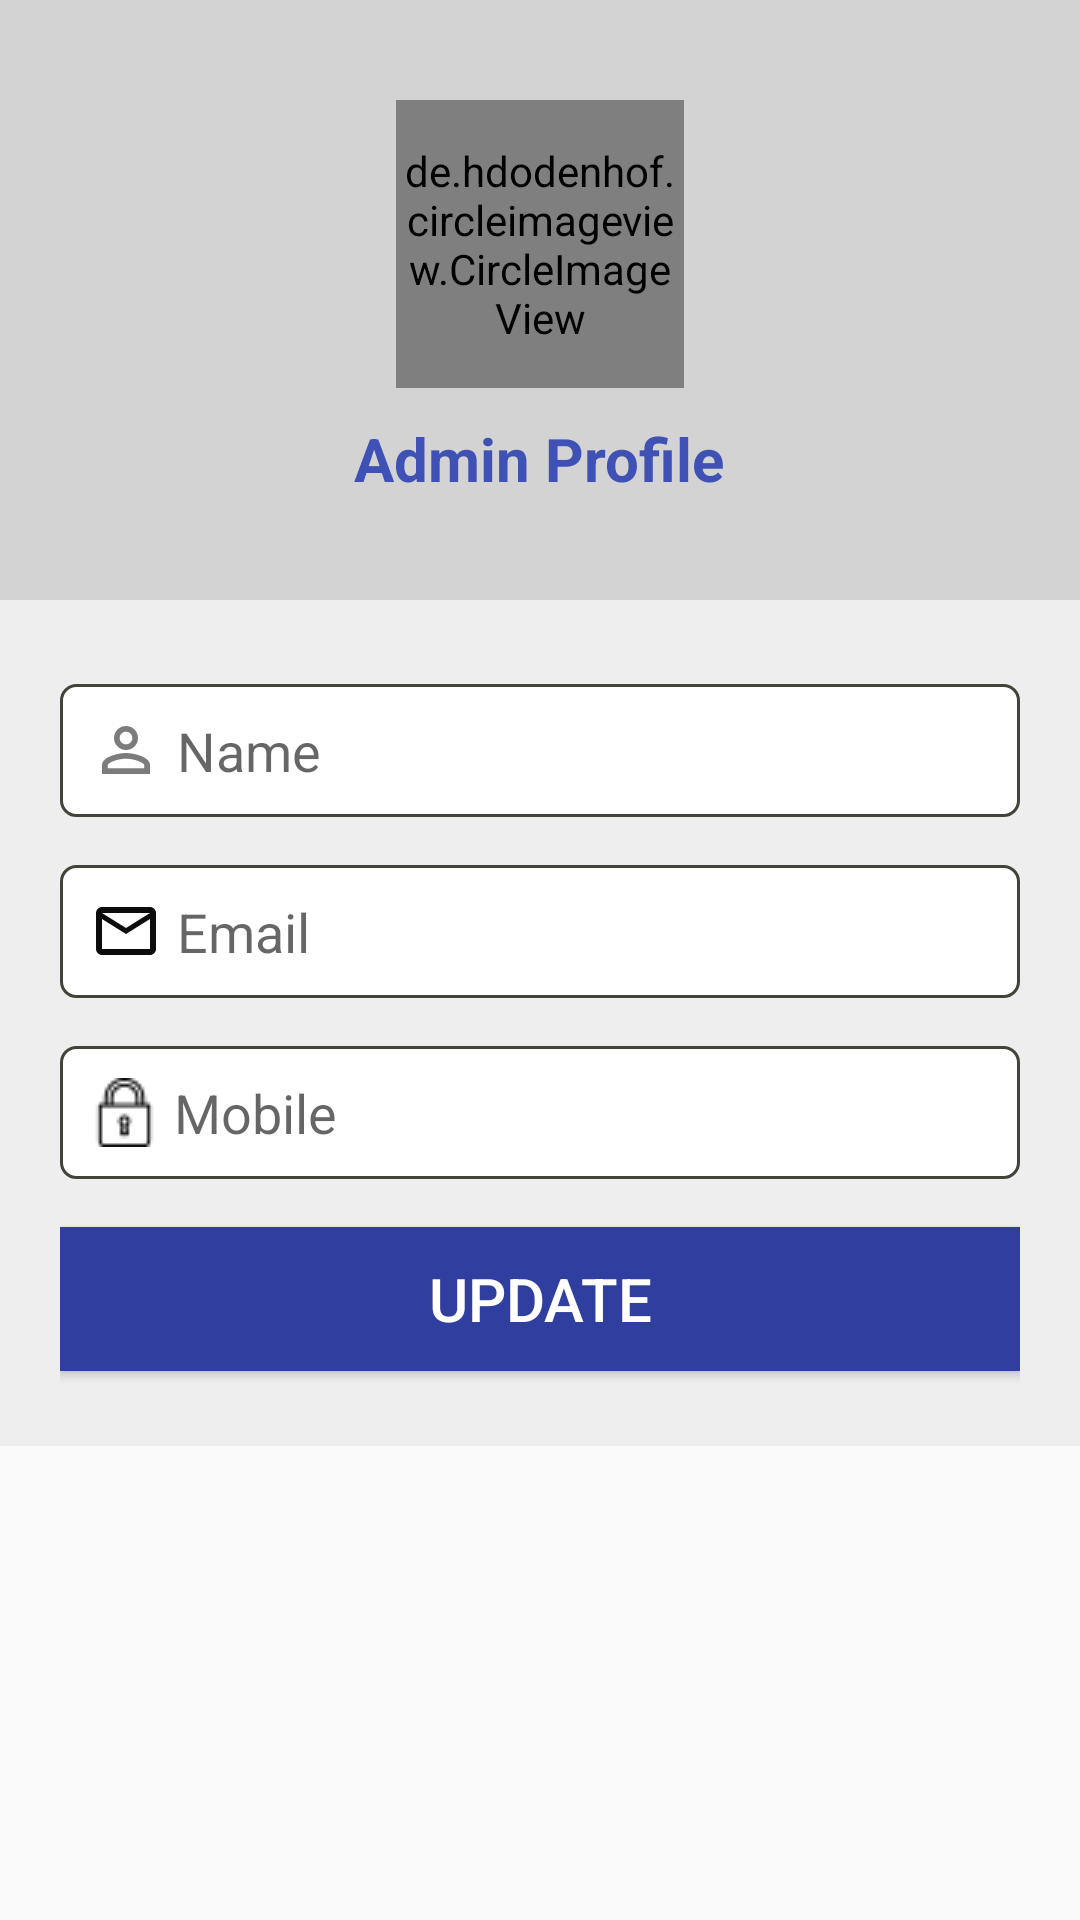

Produce the Android XML layout that renders to this screen, including the resource entries it uses.
<!-- AndroidManifest.xml: application theme AppTheme -->
<!-- res/layout/activity_account__profile.xml -->
<?xml version="1.0" encoding="utf-8"?>
<RelativeLayout xmlns:android="http://schemas.android.com/apk/res/android"
    xmlns:tools="http://schemas.android.com/tools"
    android:layout_width="match_parent"
    android:layout_height="match_parent"
    xmlns:app="http://schemas.android.com/apk/res-auto"
    tools:context=".fragement.Account_Profile">


    <ScrollView
        android:layout_width="match_parent"
        android:layout_height="wrap_content"
        android:layout_alignParentTop="true"
        android:layout_alignParentLeft="true">

        <LinearLayout
            android:layout_width="match_parent"
            android:layout_height="match_parent"
            android:orientation="vertical"
            >

            <RelativeLayout
                android:layout_width="match_parent"
                android:layout_height="match_parent"
                android:background="@color/silver">
                <LinearLayout
                    android:layout_width="match_parent"
                    android:layout_height="200dp"
                    android:orientation="vertical"
                    android:gravity="center"
                    android:background="@color/gray"
                    >
                    <de.hdodenhof.circleimageview.CircleImageView
                        xmlns:app="http://schemas.android.com/apk/res-auto"
                        android:id="@+id/profileImageView"
                        android:layout_width="96dp"
                        android:layout_height="96dp"
                        android:src="@drawable/ic_account_circle_black"
                        app:civ_border_width="2dp"
                        app:civ_border_color="#FF000000"/>

                    <TextView
                        android:layout_width="wrap_content"
                        android:layout_height="wrap_content"
                        android:text="Admin Profile"
                        android:textSize="20sp"
                        android:textStyle="bold"
                        android:textColor="@color/colorPrimary"
                        android:layout_marginTop="10dp"/>

                </LinearLayout>
                <LinearLayout
                    android:layout_width="match_parent"
                    android:layout_height="wrap_content"
                    android:orientation="vertical"
                    android:layout_marginTop="200dp"
                    android:padding="20dp">                              >

                    <EditText
                        android:id="@+id/company_name"
                        android:layout_width="match_parent"
                        android:layout_height="wrap_content"
                        android:layout_marginBottom="8dp"
                        android:layout_marginTop="8dp"
                        android:background="@drawable/round"
                        android:drawableLeft="@drawable/ic_person1"
                        android:drawablePadding="5dp"
                        android:enabled="false"
                        android:hint="Name"

                        android:inputType="text"
                        android:padding="10dp" />



                    <EditText
                        android:id="@+id/editemail"
                        android:layout_width="match_parent"
                        android:layout_height="wrap_content"
                        android:layout_marginBottom="8dp"
                        android:layout_marginTop="8dp"
                        android:background="@drawable/round"
                        android:drawableLeft="@drawable/ic_mail_outline_black_24dp"
                        android:drawablePadding="5dp"
                        android:hint="Email"
                        android:enabled="false"
                        android:inputType="text"
                        android:padding="10dp" />

                    <EditText
                        android:id="@+id/contract"
                        android:layout_width="match_parent"
                        android:layout_height="wrap_content"
                        android:layout_marginBottom="8dp"
                        android:layout_marginTop="8dp"
                        android:background="@drawable/round"
                        android:drawableLeft="@drawable/password"
                        android:drawablePadding="5dp"
                        android:fontFamily="sans-serif"
                        android:hint="Mobile"
                        android:inputType="textPersonName"
                        android:padding="10dp" />

                    <Button
                        android:id="@+id/update_profile"
                        android:layout_width="match_parent"
                        android:layout_height="wrap_content"
                        android:layout_marginBottom="5dp"
                        android:layout_marginTop="8dp"
                        android:background="@color/colorPrimaryDark"
                        android:padding="10dp"
                        android:text="UPDATE"
                        android:textColor="@color/colorWhite"

                        android:textSize="20dp" />


                </LinearLayout>


            </RelativeLayout>

        </LinearLayout>





    </ScrollView>


</RelativeLayout>
<!-- resources referenced by this layout -->
<resources>
  <color name="colorPrimary">#3F51B5</color>
  <color name="colorPrimaryDark">#303F9F</color>
  <color name="colorWhite">#FFFFFF</color>
  <color name="gray">#D3D3D3</color>
  <color name="silver">#EEEEEE</color>
  <!-- drawable ic_mail_outline_black_24dp (drawable) -->
  <vector android:height="24dp" android:tint="#FF0D0C0C"
      android:viewportHeight="24.0" android:viewportWidth="24.0"
      android:width="24dp" xmlns:android="http://schemas.android.com/apk/res/android">
      <path android:fillColor="#FFB70E0E" android:pathData="M20,4L4,4c-1.1,0 -1.99,0.9 -1.99,2L2,18c0,1.1 0.9,2 2,2h16c1.1,0 2,-0.9 2,-2L22,6c0,-1.1 -0.9,-2 -2,-2zM20,18L4,18L4,8l8,5 8,-5v10zM12,11L4,6h16l-8,5z"/>
  </vector>
  <!-- drawable ic_person1 (drawable) -->
  <vector android:alpha="0.51" android:autoMirrored="true"
      android:height="24dp" android:viewportHeight="24.0"
      android:viewportWidth="24.0" android:width="24dp" xmlns:android="http://schemas.android.com/apk/res/android">
      <path android:fillColor="#FF000000" android:pathData="M12,5.9c1.16,0 2.1,0.94 2.1,2.1s-0.94,2.1 -2.1,2.1S9.9,9.16 9.9,8s0.94,-2.1 2.1,-2.1m0,9c2.97,0 6.1,1.46 6.1,2.1v1.1L5.9,18.1L5.9,17c0,-0.64 3.13,-2.1 6.1,-2.1M12,4C9.79,4 8,5.79 8,8s1.79,4 4,4 4,-1.79 4,-4 -1.79,-4 -4,-4zM12,13c-2.67,0 -8,1.34 -8,4v3h16v-3c0,-2.66 -5.33,-4 -8,-4z"/>
  </vector>
  <!-- drawable password: png bitmap (drawable, 629 bytes) -->
  <!-- drawable round (drawable) -->
  <?xml version="1.0" encoding="utf-8"?>
  <shape xmlns:android="http://schemas.android.com/apk/res/android">
      <corners android:radius="5dp"/>
      <stroke android:width="1dp" android:color="#44433A"/>
  
      <padding android:top="10dp"></padding>
      <padding android:right="10dp"></padding>
      <padding android:left="10dp"></padding>
      <padding android:bottom="10dp"></padding>
  
  
  
  
  
  
  
  
  
      <solid android:color="#FFF"/>
  
  </shape>
  <style name="AppTheme" parent="Theme.AppCompat.Light.DarkActionBar">
          
          <item name="colorPrimary">@color/colorPrimary</item>
          <item name="colorPrimaryDark">@color/colorPrimaryDark</item>
          <item name="colorAccent">@color/colorAccent</item>
      </style>
  <color name="colorAccent">#3F51B5</color>
</resources>
